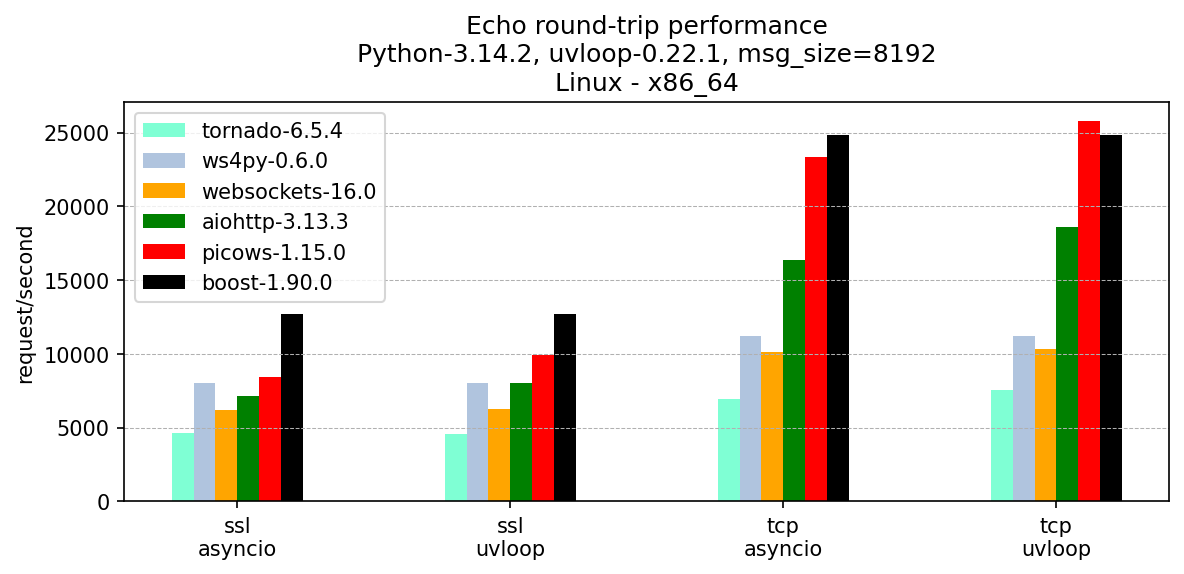

Values plotted in this chart, from the file beside it:
, version, ssl-asyncio, ssl-uvloop, tcp-asyncio, tcp-uvloop
tornado, 6.5.4, 4615, 4593, 6943, 7537
ws4py, 0.6.0, 8010, 8010, 11214, 11214
websockets, 16.0, 6173, 6268, 10110, 10301
aiohttp, 3.13.3, 7112, 8028, 16373, 18609
picows, 1.15.0, 8406, 9889, 23386, 25774
boost, 1.90.0, 12711, 12711, 24850, 24850
